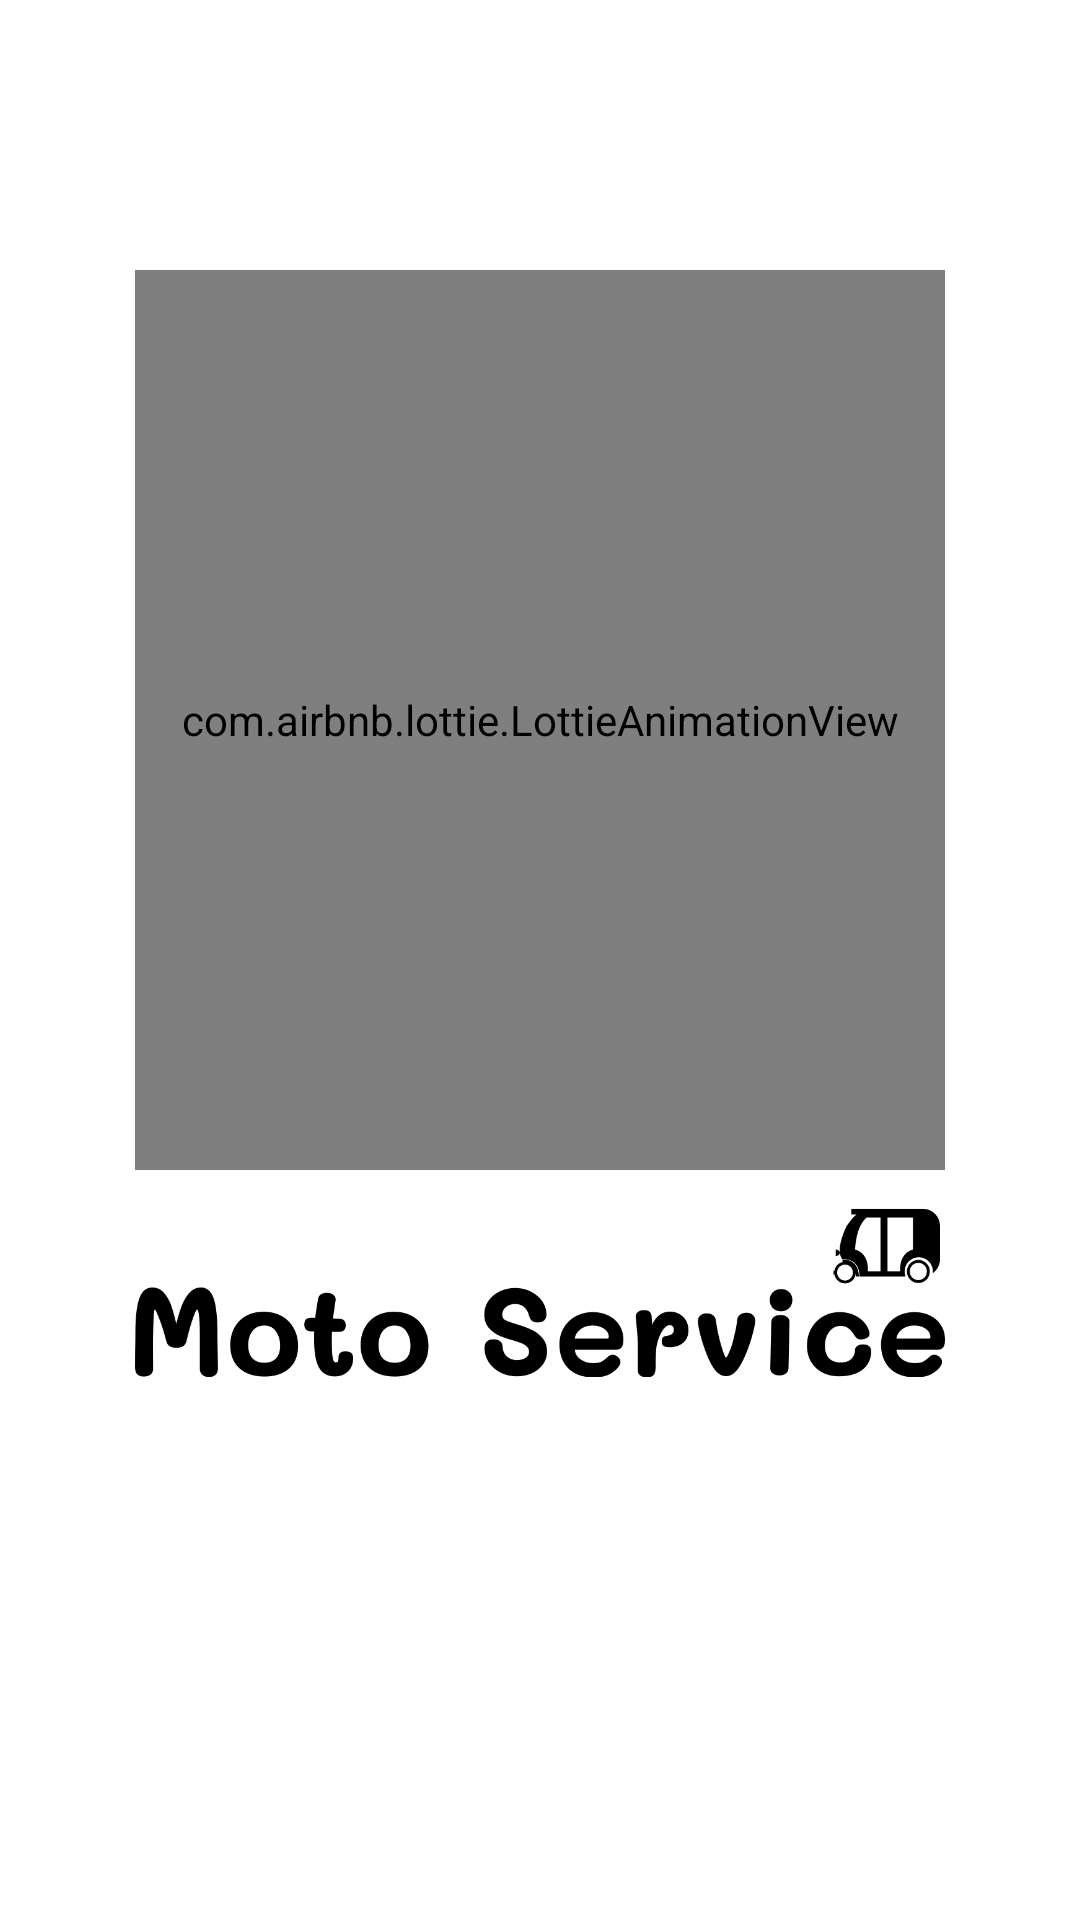

Layout XML and referenced resources for this Android screen:
<!-- AndroidManifest.xml: application theme Theme.Moto -->
<!-- res/layout/activity_main.xml -->
<?xml version="1.0" encoding="utf-8"?>
<androidx.coordinatorlayout.widget.CoordinatorLayout
    android:layout_width="match_parent"
    android:layout_height="match_parent"
    xmlns:app="http://schemas.android.com/apk/res-auto"
    xmlns:tools="http://schemas.android.com/tools"
    android:orientation="vertical"
    android:background="#FFFFFF"
    tools:context=".MainActivity"
    xmlns:android="http://schemas.android.com/apk/res/android">

    <LinearLayout
        android:layout_width="match_parent"
        android:orientation="vertical"
        android:gravity="center"
        android:layout_margin="25dp"
        android:padding="20dp"
        android:layout_height="match_parent" >


        <com.airbnb.lottie.LottieAnimationView
            android:id="@+id/Animacion"
            android:layout_width="match_parent"
            android:layout_height="300dp"
            app:lottie_autoPlay="true"
            app:lottie_rawRes="@raw/hello" />
        <ImageView

            android:layout_marginBottom="80dp"
            android:id="@+id/logo_motoservice"
            android:layout_width="wrap_content"
            android:layout_height="80dp"
            android:src="@drawable/logo_oficial"
            />




    </LinearLayout>


</androidx.coordinatorlayout.widget.CoordinatorLayout>
<!-- resources referenced by this layout -->
<resources>
  <!-- drawable logo_oficial: jpg bitmap (drawable, 74088 bytes) -->
  <style name="Theme.Moto" parent="Theme.AppCompat.Light.NoActionBar">
          
          <item name="colorPrimary">@color/primaryColor</item>
  
          
          <item name="android:statusBarColor" tools:targetApi="l">@color/primarDark</item>
          
      </style>
  <color name="primaryColor">#0d73ed</color>
  <color name="primarDark">#0049ba</color>
</resources>
